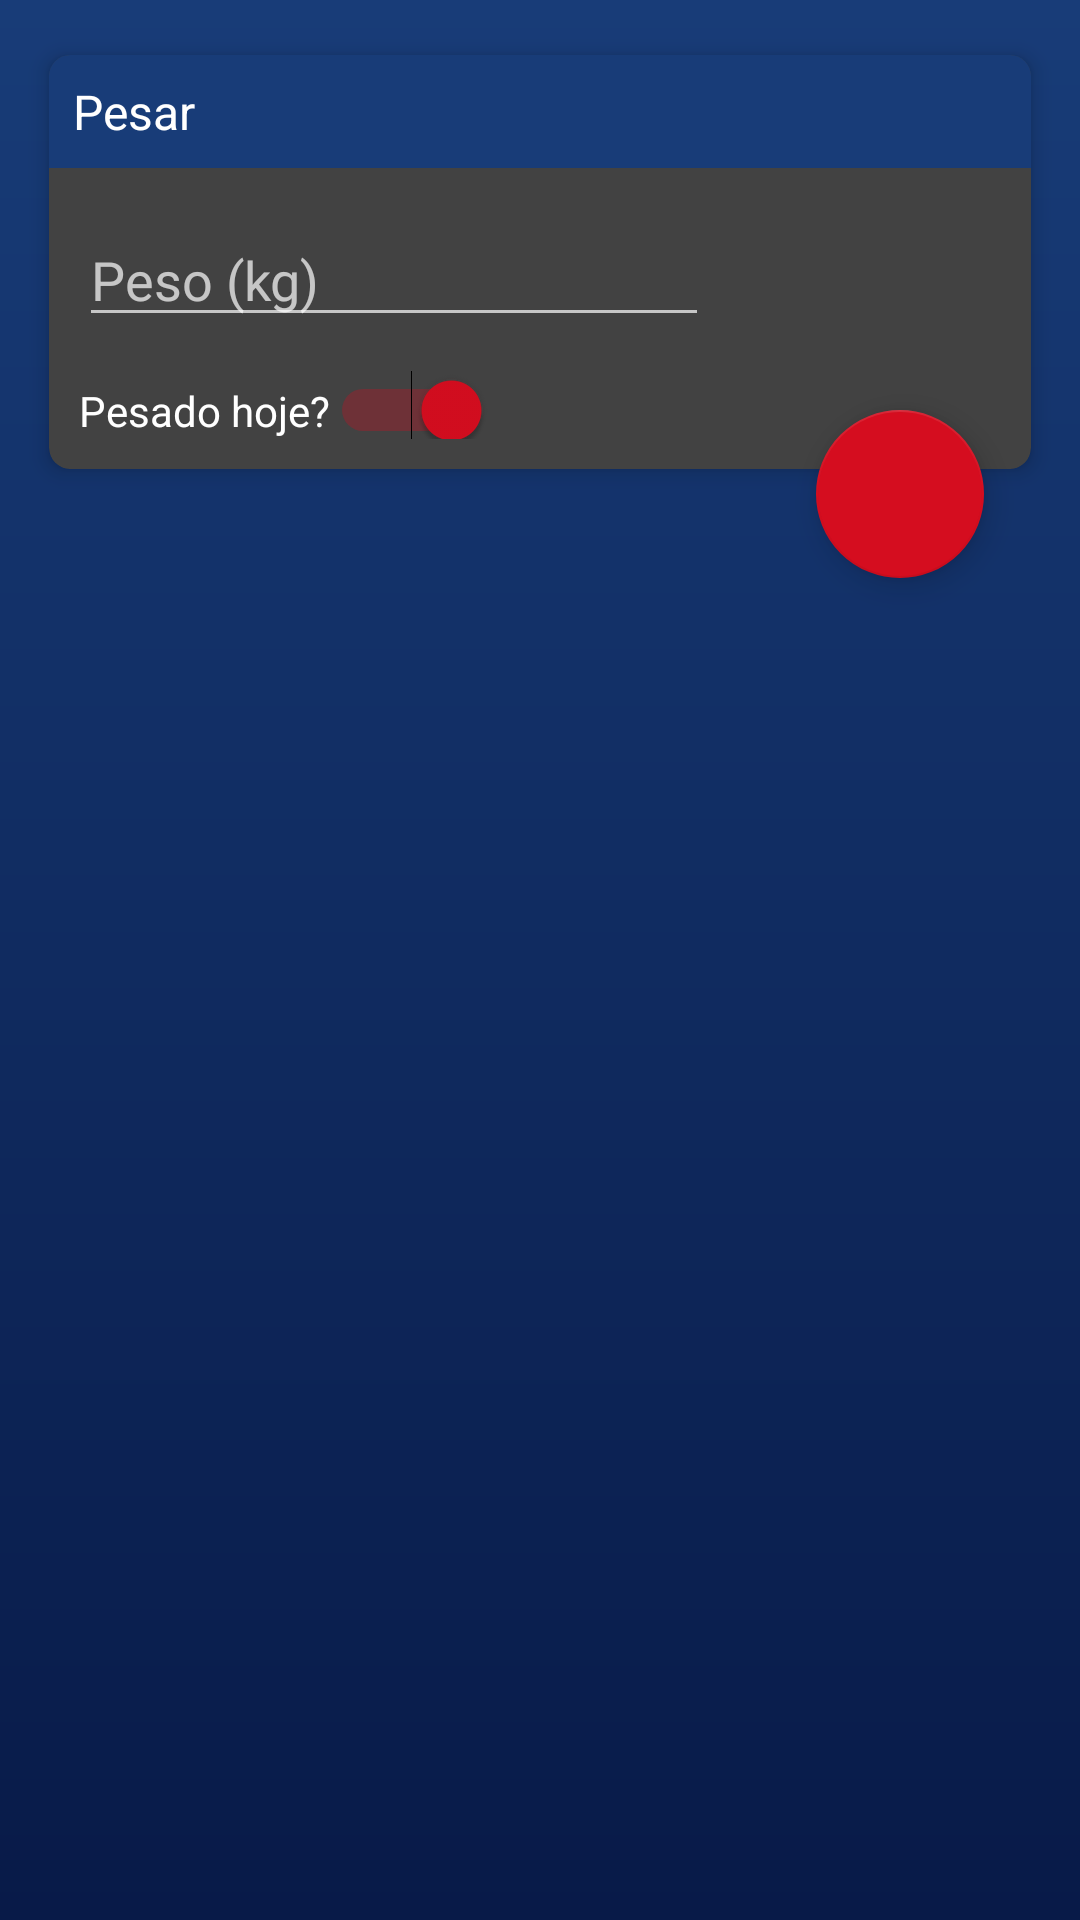

This screen was rendered from an Android layout file. Write that file and the resources it references.
<!-- AndroidManifest.xml: application theme AppTheme -->
<!-- res/layout/activity_add_weighting_for_cow.xml -->
<?xml version="1.0" encoding="utf-8"?>
<android.support.design.widget.CoordinatorLayout
    xmlns:android="http://schemas.android.com/apk/res/android"
    xmlns:app="http://schemas.android.com/apk/res-auto"
    android:background="@drawable/background_gradient"
    xmlns:tools="http://schemas.android.com/tools"
    android:layout_width="match_parent"
    android:layout_height="match_parent"
    tools:context=".AddWeightingForCow">

    <android.support.v7.widget.CardView
        xmlns:card_view="http://schemas.android.com/apk/res-auto"
        android:id="@+id/cardview_add_cow"
        android:layout_width="match_parent"
        android:layout_height="wrap_content"
        android:layout_margin="10dp"
        card_view:cardCornerRadius="7dp"
        card_view:cardUseCompatPadding="true"
        card_view:cardElevation="4dp"
        android:paddingHorizontal="25dp"
        >
        <LinearLayout
            android:orientation="vertical"
            android:layout_width="match_parent"
            android:layout_height="wrap_content">
            <TextView
                android:text="Pesar"
                android:background="@color/primary"
                android:textColor="@color/white"
                android:padding="8dp"
                android:textSize="16sp"
                android:layout_width="match_parent"
                android:layout_height="wrap_content"
                android:theme="@style/Base.DialogWindowTitle.AppCompat"/>
            <LinearLayout
                android:orientation="vertical"
                android:padding="10dp"
                android:layout_width="match_parent"
                android:layout_height="wrap_content">
                <EditText
                    android:id="@+id/add_weight_weight"
                    android:layout_width="wrap_content"
                    android:layout_height="wrap_content"
                    android:layout_weight="1"
                    android:paddingTop="15dp"
                    android:hint="@string/weight_kg"
                    android:ems="10"
                    android:inputType="numberDecimal" />

                <Switch
                    android:id="@+id/add_weight_switch"
                    android:text="@string/weighted_today"
                    android:paddingTop="15dp"
                    android:onClick="onSwitch"
                    android:checked="true"
                    android:layout_width="wrap_content"
                    android:layout_height="wrap_content" />
                <EditText
                    android:id="@+id/add_weight_date"
                    android:layout_width="wrap_content"
                    android:layout_height="wrap_content"
                    android:layout_weight="1"
                    android:paddingTop="15dp"
                    android:hint="@string/weight_date"
                    android:visibility="gone"
                    android:ems="10"
                    android:inputType="date" />
            </LinearLayout>
        </LinearLayout>
    </android.support.v7.widget.CardView>
    <android.support.design.widget.FloatingActionButton
        android:id="@+id/fab"
        android:layout_width="wrap_content"
        android:layout_height="wrap_content"
        android:onClick="submitWeighting"
        app:layout_anchor="@id/cardview_add_cow"
        android:layout_marginRight="32dp"
        app:layout_anchorGravity="right|end|bottom"
        android:src="@drawable/ic_send_black_24dp" />


</android.support.design.widget.CoordinatorLayout>
<!-- resources referenced by this layout -->
<resources>
  <color name="primary">#183c78</color>
  <color name="white">#ffffff</color>
  <!-- drawable background_gradient (drawable) -->
  <?xml version="1.0" encoding="utf-8"?>
  <shape xmlns:android="http://schemas.android.com/apk/res/android">
      <gradient
          android:type="linear"
          android:angle="90"
          android:startColor="@color/background_darkest"
          android:endColor="@color/primary"
          />
  </shape>
  <string name="weight_date">Data da Pesgem</string>
  <string name="weight_kg">Peso (kg)</string>
  <string name="weighted_today">Pesado hoje?</string>
  <style name="AppTheme" parent="Theme.AppCompat.Light.NoActionBar">
          <item name="colorPrimary">@color/primary</item>
          <item name="colorPrimaryDark">@color/prim_dark</item>
          <item name="colorAccent">@color/secondary</item>
      </style>
  <color name="background_darkest">#081A48</color>
  <color name="prim_dark">#052355</color>
  <color name="secondary">#d50d1f</color>
</resources>
